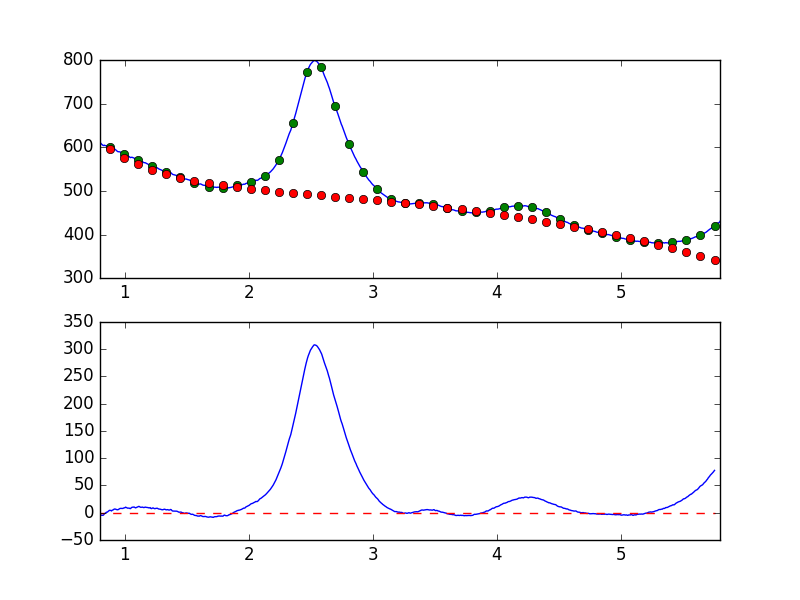

The table this chart was drawn from, first rows:
7.681951752392544019e-01, -7.259718625654500102e+00
7.738631750302433776e-01, -7.076880896778220631e+00
7.795311748212323533e-01, -5.708951819484809675e+00
7.851991746122213289e-01, -5.460791297743639916e+00
7.908671744032103046e-01, -5.094290485523856660e+00
7.965351741941992803e-01, -3.982485556326537335e+00
8.022031739851883669e-01, -4.426757410214236188e+00
8.078711737761772316e-01, -4.077547005844280648e+00
8.135391735671662072e-01, -4.775969129998543394e+00
8.192071733581552939e-01, -4.577738178833783422e+00
8.248751731491442696e-01, -4.771173528975623412e+00
8.305431729401332452e-01, -3.583620435955936046e+00
8.362111727311222209e-01, -1.424125815462957689e+00
8.418791725221110855e-01, -1.323379649591061025e+00
8.475471723131001722e-01, 1.727303256590175806e-01
8.532151721040891479e-01, 9.916440110057465063e-01
8.588831718950781235e-01, 1.091563025916798324e+00
8.645511716860672102e-01, 2.067163599235527727e+00
8.702191714770560749e-01, 3.278869030117562033e+00
8.758871712680450505e-01, 4.383855547405687503e+00
8.815551710590340262e-01, 4.231743227599963575e+00
8.872231708500230019e-01, 4.253201479461154122e+00
8.928911706410120885e-01, 3.236605341580798267e+00
8.985591704320010642e-01, 4.666247348874776435e+00
9.042271702229900399e-01, 5.012320915165560109e+00
9.098951700139790155e-01, 5.996667403493461279e+00
9.155631698049678802e-01, 6.796511477681178803e+00
9.212311695959569668e-01, 6.706631512487888358e+00
9.268991693869459425e-01, 6.527115941267311428e+00
9.325671691779349182e-01, 5.788277806748055809e+00
9.382351689689240049e-01, 5.553267065720319806e+00
9.439031687599129805e-01, 5.370707307788279650e+00
9.495711685509018452e-01, 6.138099075679747330e+00
9.552391683418909318e-01, 6.790479533217421704e+00
9.609071681328797965e-01, 7.747749125472864762e+00
9.665751679238688832e-01, 7.967528024081161675e+00
9.722431677148579698e-01, 7.961452513958079180e+00
9.779111675058468345e-01, 7.787545598769497701e+00
9.835791672968358101e-01, 7.834823934524933975e+00
9.892471670878246748e-01, 8.375543923327882112e+00
9.949151668788137615e-01, 8.985856010250813597e+00
1.000583166669802848e+00, 9.025824602614534342e+00
1.006251166460791602e+00, 1.021577933173705333e+01
1.011919166251780799e+00, 9.678188888841418702e+00
1.017587166042769553e+00, 8.969603996399882817e+00
1.023255165833758751e+00, 8.334197447198675945e+00
1.028923165624747726e+00, 8.425565862148346241e+00
1.034591165415736702e+00, 8.485562698096373424e+00
1.040259165206725678e+00, 7.810240630641260395e+00
1.045927164997714431e+00, 7.509067862724464248e+00
1.051595164788703629e+00, 8.918441308225283137e+00
1.057263164579692605e+00, 9.880861396648242589e+00
1.062931164370681802e+00, 1.019775189734104970e+01
1.068599164161670556e+00, 1.016321236090163893e+01
1.074267163952659310e+00, 1.054772173245953581e+01
1.079935163743648507e+00, 9.858392257925174818e+00
1.085603163534637483e+00, 8.879679933208990406e+00
1.091271163325626681e+00, 9.278364972971417046e+00
1.096939163116615434e+00, 1.001914018952936658e+01
1.102607162907604632e+00, 1.046788247723065979e+01
1.108275162698593386e+00, 1.120458005854868588e+01
... 839 more rows
